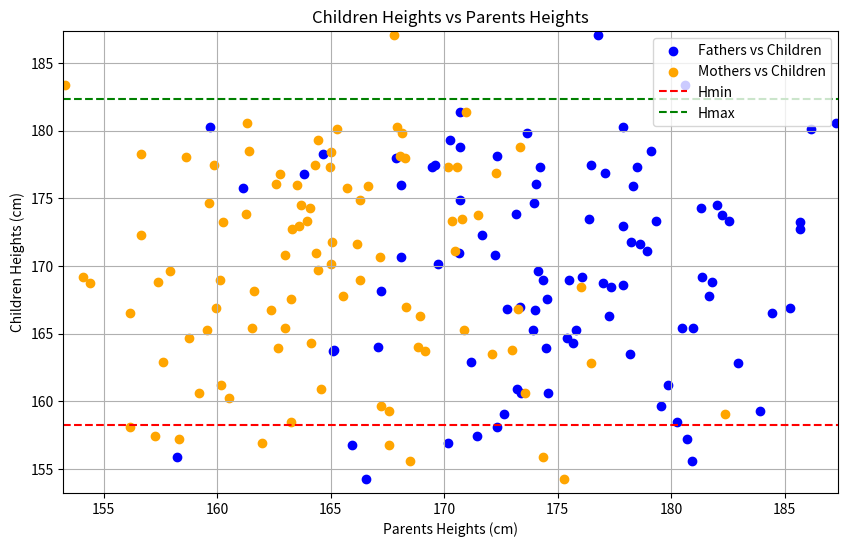

Python code for this plot:
import numpy as np
import matplotlib.pyplot as plt

# Sample data for heights
fathers_heights = np.random.normal(175, 7, 100)
mothers_heights = np.random.normal(165, 6, 100)
children_heights = np.random.normal(170, 8, 100)

# Calculate the required min and max heights
min_father = np.min(fathers_heights)
max_father = np.max(fathers_heights)
min_mother = np.min(mothers_heights)
max_mother = np.max(mothers_heights)

Hmin = max(min_father, min_mother)
Hmax = min(max_father, max_mother)

# Filter data for plotting
filtered_children_heights = children_heights[(children_heights >= Hmin) & (children_heights <= Hmax)]

# Plotting the graph
plt.figure(figsize=(10, 6))
plt.scatter(fathers_heights, children_heights, color='blue', label='Fathers vs Children')
plt.scatter(mothers_heights, children_heights, color='orange', label='Mothers vs Children')
plt.axhline(y=Hmin, color='red', linestyle='--', label='Hmin')
plt.axhline(y=Hmax, color='green', linestyle='--', label='Hmax')
plt.title('Children Heights vs Parents Heights')
plt.xlabel('Parents Heights (cm)')
plt.ylabel('Children Heights (cm)')
plt.xlim(Hmin - 5, Hmax + 5)
plt.ylim(Hmin - 5, Hmax + 5)
plt.legend()
plt.grid()
plt.show()
